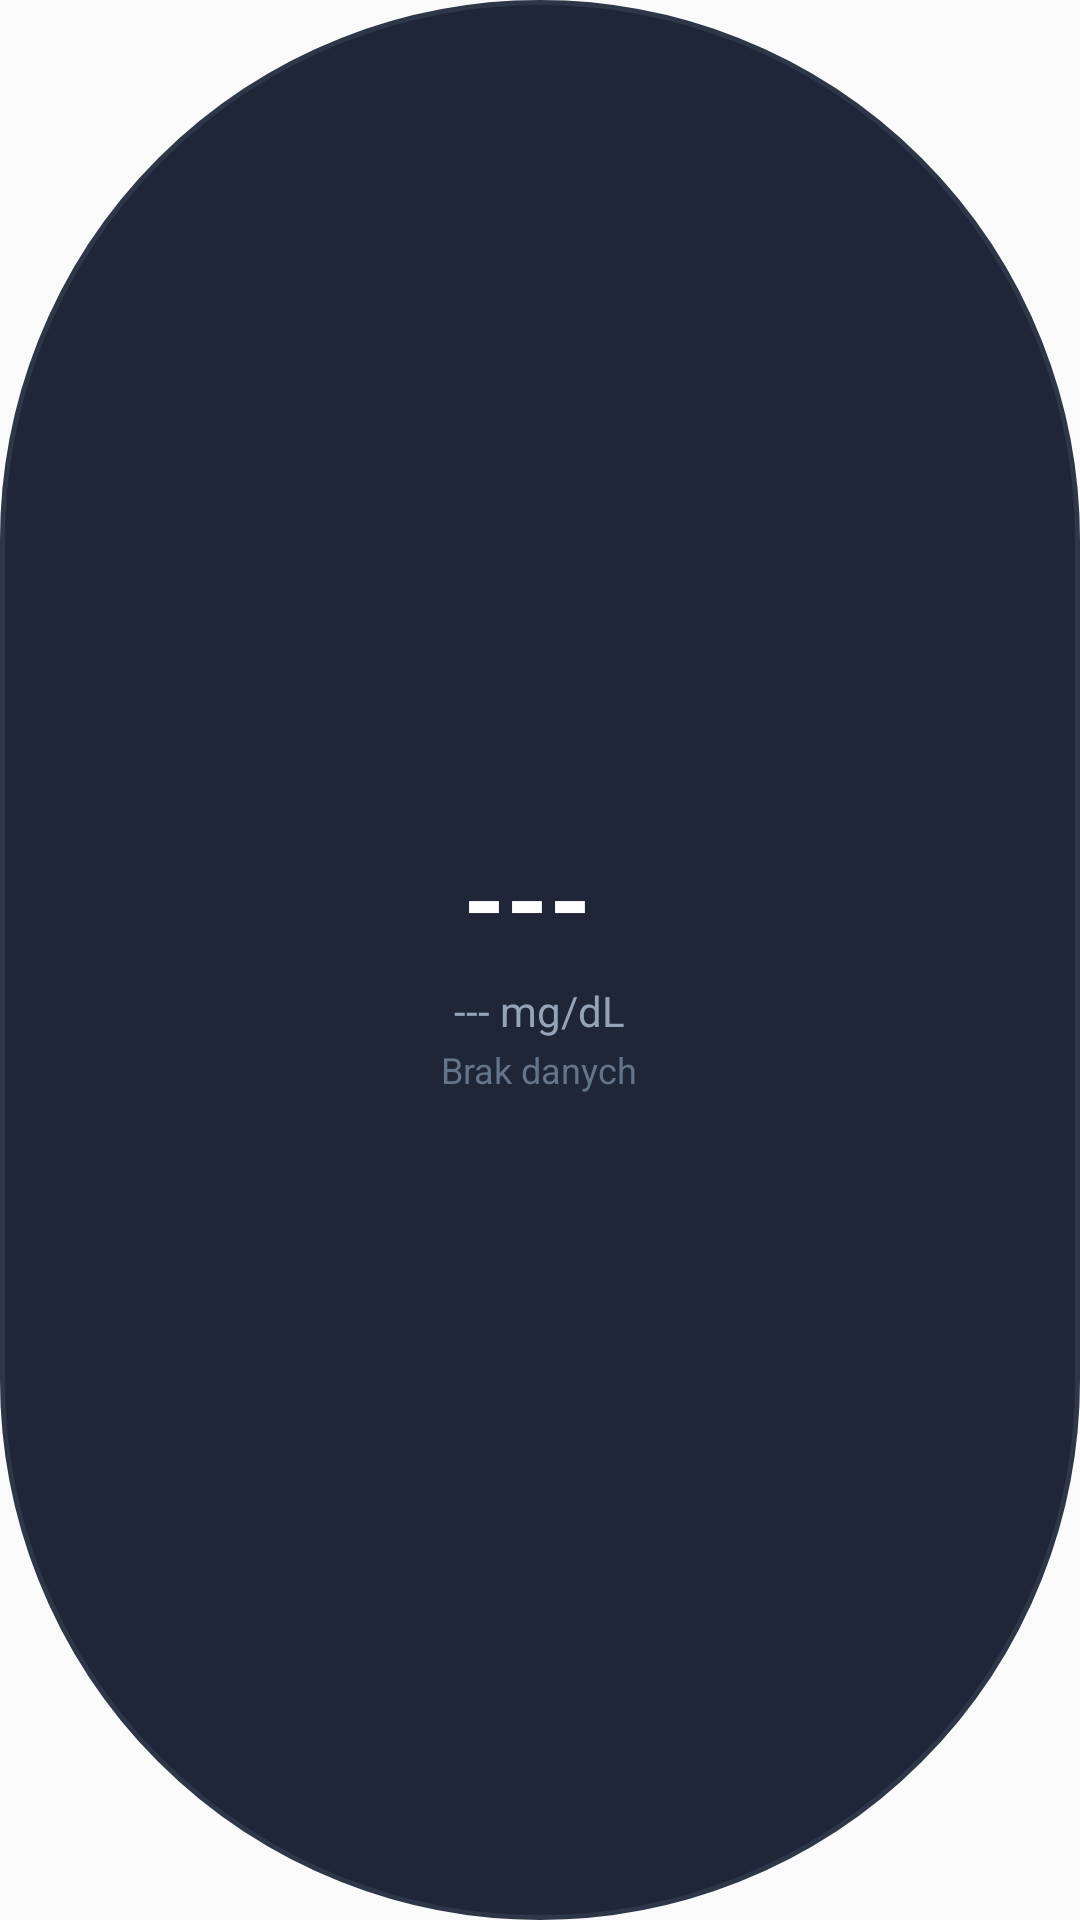

Android layout source for this screen:
<!-- AndroidManifest.xml: application theme AppTheme -->
<!-- res/layout/glucose_widget_pill.xml -->
<?xml version="1.0" encoding="utf-8"?>
<LinearLayout xmlns:android="http://schemas.android.com/apk/res/android"
    android:layout_width="match_parent"
    android:layout_height="match_parent"
    android:orientation="vertical"
    android:gravity="center"
    android:background="@drawable/widget_background_pill"
    android:padding="16dp">

    <LinearLayout
        android:layout_width="wrap_content"
        android:layout_height="wrap_content"
        android:orientation="horizontal"
        android:gravity="center_vertical|center_horizontal">
        
        <TextView
            android:id="@+id/widget_glucose_val"
            android:layout_width="wrap_content"
            android:layout_height="wrap_content"
            android:text="---"
            android:textColor="#FFFFFF"
            android:textSize="36sp"
            android:textStyle="bold" />

        <TextView
            android:id="@+id/widget_glucose_arrow"
            android:layout_width="wrap_content"
            android:layout_height="wrap_content"
            android:layout_marginStart="8dp"
            android:text=""
            android:textColor="#FFFFFF"
            android:textSize="28sp"
            android:textStyle="bold" />
    </LinearLayout>

    <TextView
        android:id="@+id/widget_glucose_delta"
        android:layout_width="wrap_content"
        android:layout_height="wrap_content"
        android:layout_marginTop="4dp"
        android:text="--- mg/dL"
        android:textColor="#94A3B8"
        android:textSize="14sp" />

    <TextView
        android:id="@+id/widget_glucose_time"
        android:layout_width="wrap_content"
        android:layout_height="wrap_content"
        android:layout_marginTop="2dp"
        android:text="Brak danych"
        android:textColor="#64748B"
        android:textSize="12sp" />

</LinearLayout>
<!-- resources referenced by this layout -->
<resources>
  <!-- drawable widget_background_pill (drawable) -->
  <?xml version="1.0" encoding="utf-8"?>
  <shape xmlns:android="http://schemas.android.com/apk/res/android"
      android:shape="rectangle">
      <solid android:color="#EE0F172A" /> 
      <corners android:radius="1000dp" />  
      <stroke android:width="1.5dp" android:color="#2D3748" />
  </shape>
  <style name="AppTheme" parent="Theme.AppCompat.Light.DarkActionBar">
          
          <item name="colorPrimary">@color/colorPrimary</item>
          <item name="colorPrimaryDark">@color/colorPrimaryDark</item>
          <item name="colorAccent">@color/colorAccent</item>
      </style>
  <!-- not gathered from this repository: default colours our renderer supplied (Android Studio template values) -->
  <color name="colorPrimary">#FF6200EE</color>
  <color name="colorPrimaryDark">#FF3700B3</color>
  <color name="colorAccent">#FF03DAC5</color>
</resources>
